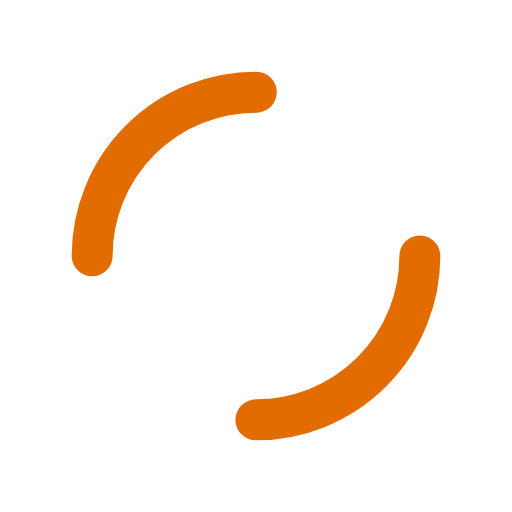
t = 0.00 s
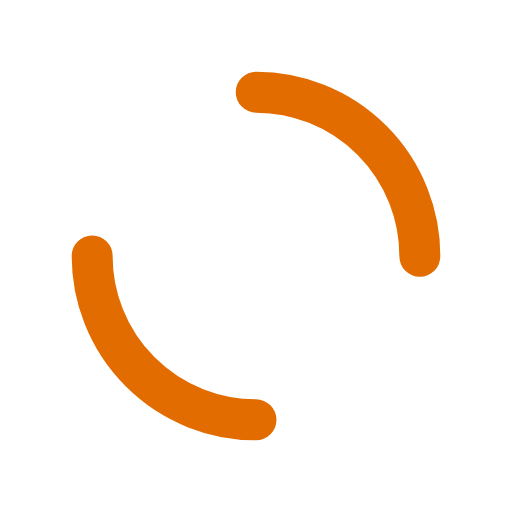
t = 0.25 s
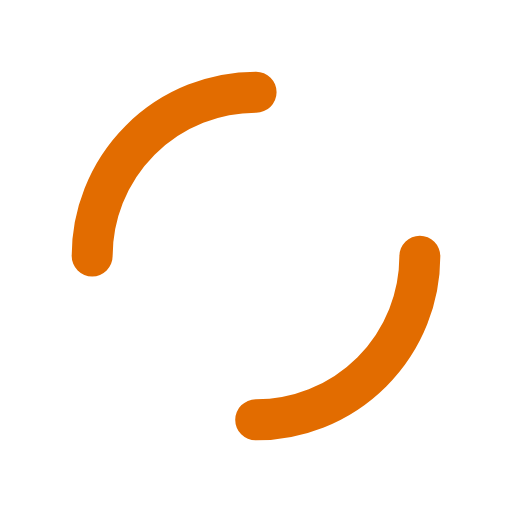
t = 0.50 s
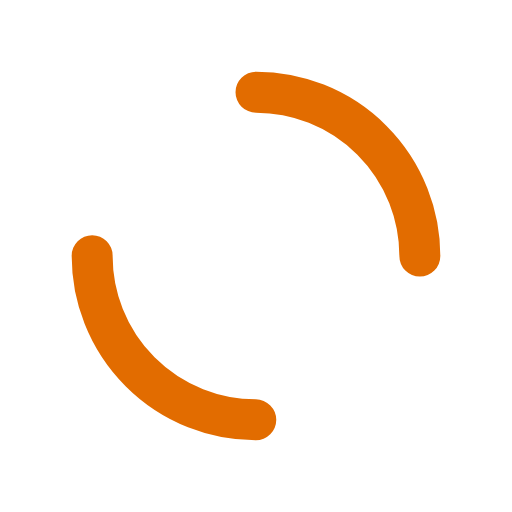
t = 0.75 s

The animated SVG that drew these frames (rendered in a browser with its animation timeline set to each time). Animation: 1 SMIL element (animateTransform=1); one cycle of 1.00 s, repeats indefinitely.

<?xml version="1.0" encoding="utf-8"?>
<svg xmlns="http://www.w3.org/2000/svg" xmlns:xlink="http://www.w3.org/1999/xlink" style="margin: auto; background: rgba(0, 0, 0, 0) none repeat scroll 0% 0%; display: block; shape-rendering: auto; animation-play-state: running; animation-delay: 0s;" width="200px" height="200px" viewBox="0 0 100 100" preserveAspectRatio="xMidYMid">
<circle cx="50" cy="50" r="32" stroke-width="8" stroke="#e26c00" stroke-dasharray="50.26548245743669 50.26548245743669" fill="none" stroke-linecap="round" style="animation-play-state: running; animation-delay: 0s;">
  <animateTransform attributeName="transform" type="rotate" repeatCount="indefinite" dur="1s" keyTimes="0;1" values="0 50 50;360 50 50" style="animation-play-state: running; animation-delay: 0s;"></animateTransform>
</circle>
<!-- [ldio] generated by https://loading.io/ --></svg>